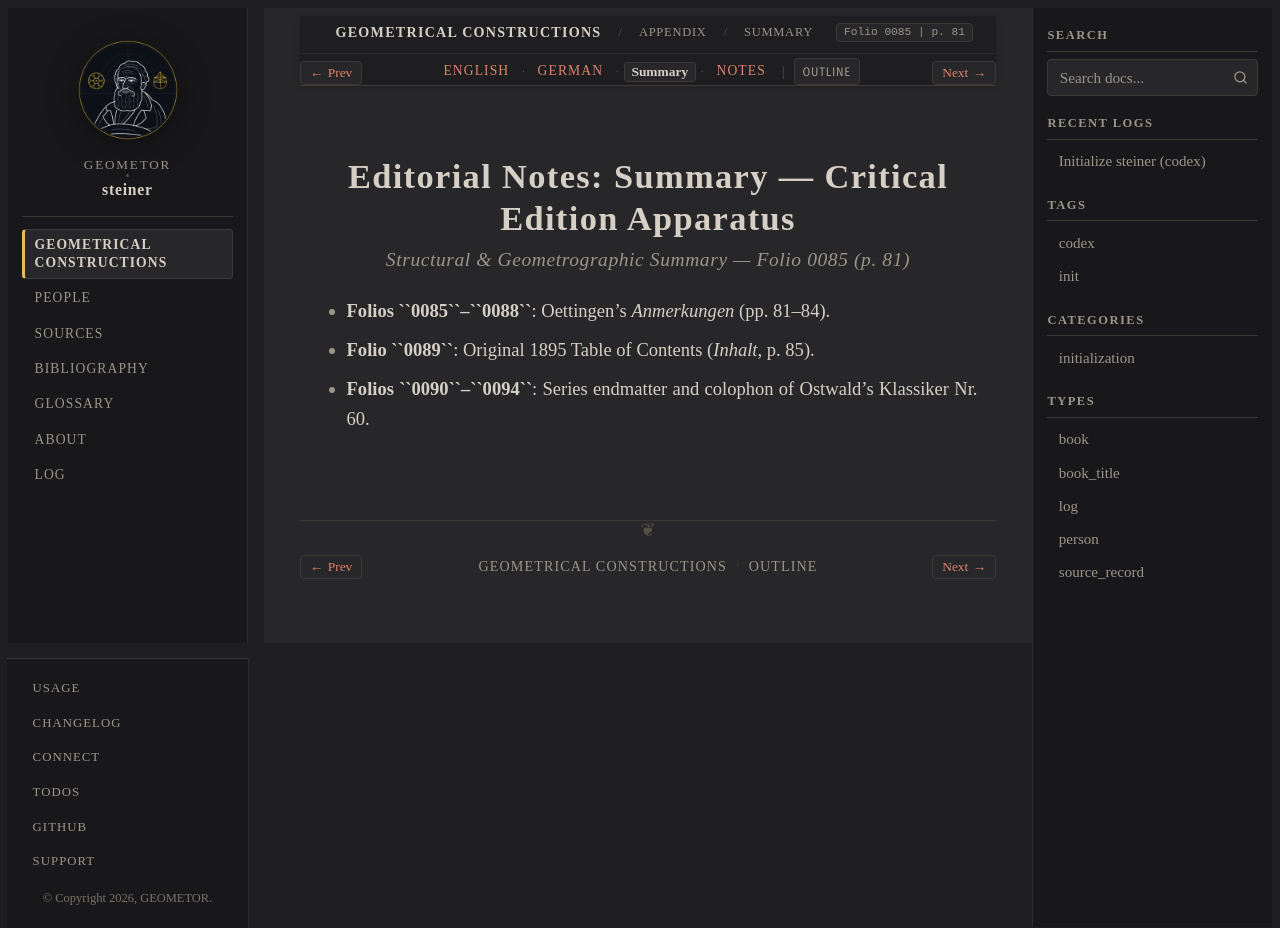

repository: geometor/steiner · page: constructionen_1833/appendix/editorial_notes/summary.html · generator: sphinx

:layout: book
:canonical_id: Notes (Summary)
:breadcrumb_title: Summary
:order: 24
:folio: 0085
:track_label: Summary
:tracks: English: index | German: de | Summary: summary | Notes: notes
:title: Editorial Notes: Summary — Critical Edition Apparatus

Editorial Notes: Summary — Critical Edition Apparatus
=====================================================

.. rubric:: Structural & Geometrographic Summary — Folio 0085 (p. 81)

* **Folios ``0085``–``0088``**: Oettingen's *Anmerkungen* (pp. 81–84).
* **Folio ``0089``**: Original 1895 Table of Contents (*Inhalt*, p. 85).
* **Folios ``0090``–``0094``**: Series endmatter and colophon of Ostwald's Klassiker Nr. 60.
